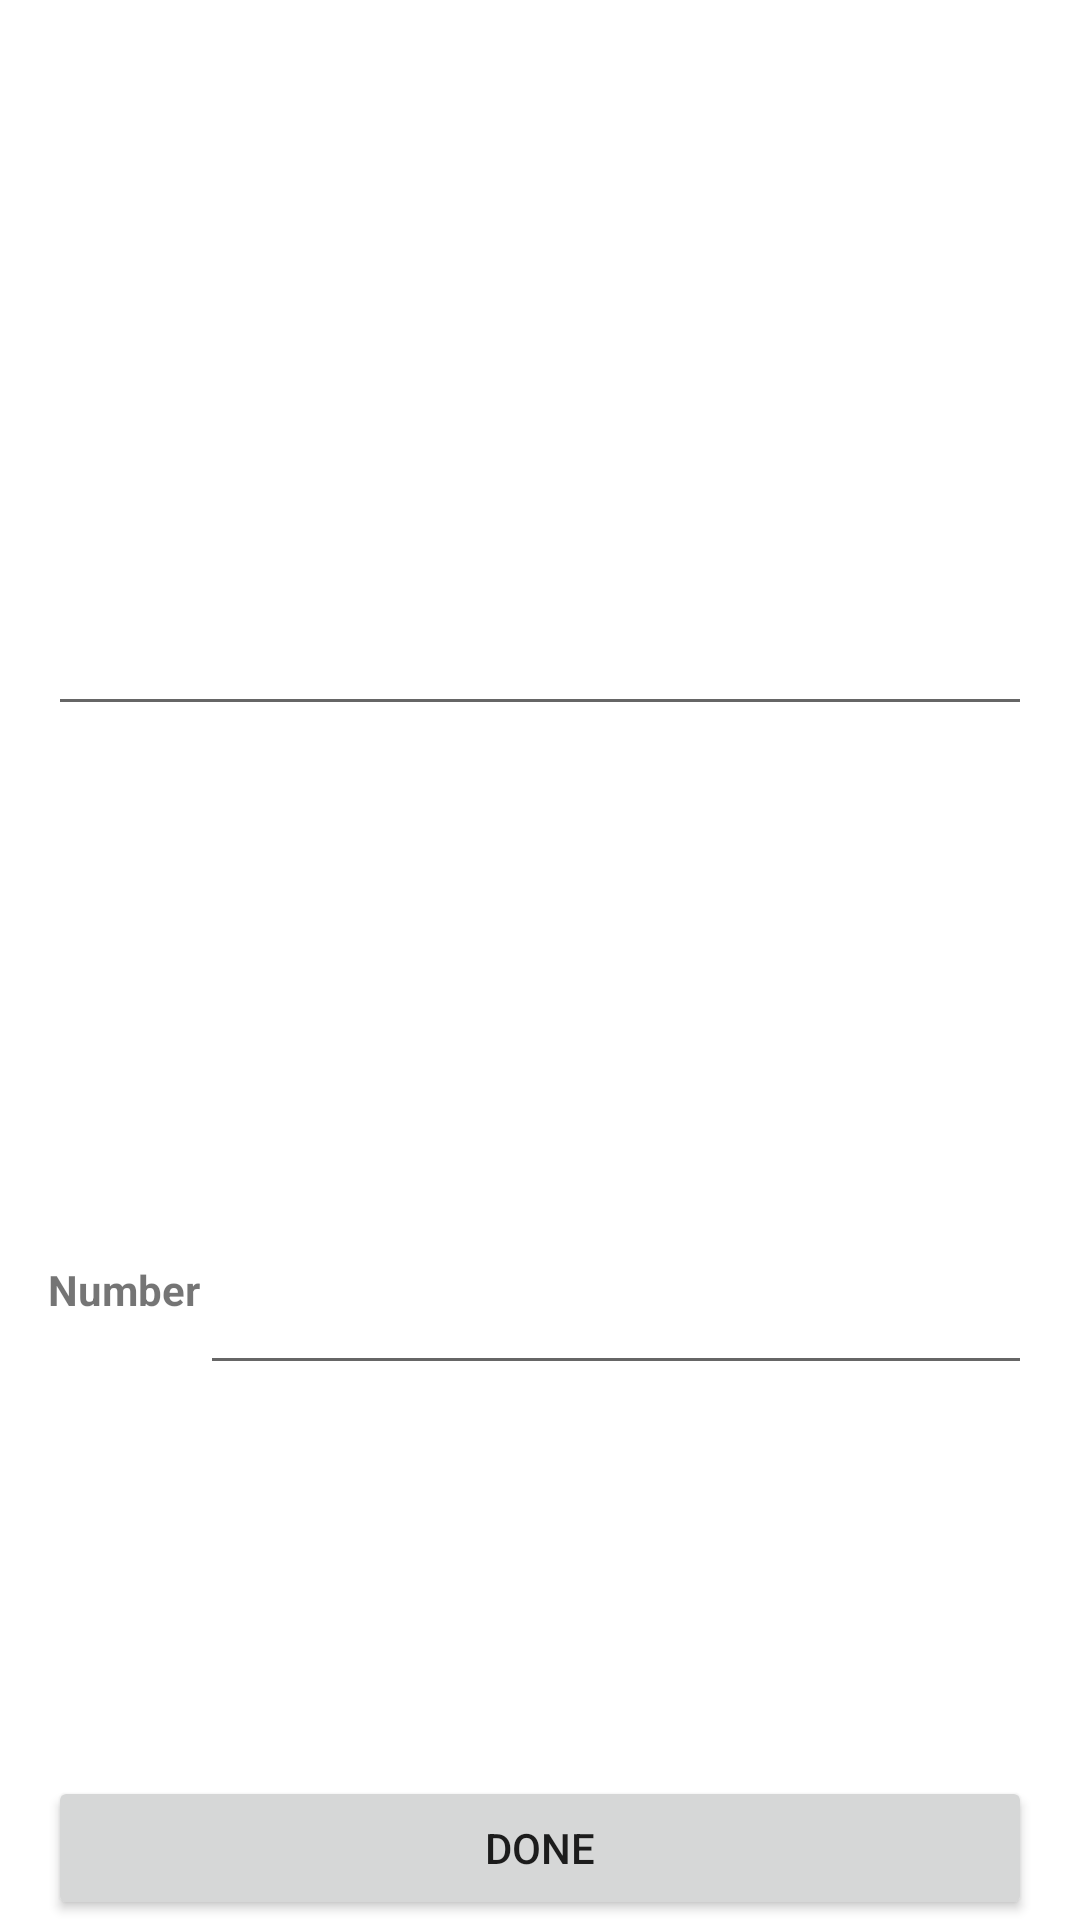

Write the Android layout XML for this screen, with the resource values it uses.
<!-- AndroidManifest.xml: application theme Theme.Kotlin_MVVM_Example -->
<!-- res/layout/activity_add.xml -->
<?xml version="1.0" encoding="utf-8"?>
<androidx.constraintlayout.widget.ConstraintLayout xmlns:android="http://schemas.android.com/apk/res/android"
    xmlns:app="http://schemas.android.com/apk/res-auto"
    xmlns:tools="http://schemas.android.com/tools"
    android:layout_width="match_parent"
    android:layout_height="match_parent"
    tools:context=".AddActivity">
    <TextView
        android:id="@+id/add_tv_name"
        android:layout_width="wrap_content"
        android:layout_height="wrap_content"
        tools:text="Name"
        android:textStyle="bold"
        android:layout_marginStart="16dp"
        app:layout_constraintTop_toTopOf="parent"
        app:layout_constraintBottom_toTopOf="@id/add_tv_number"
        app:layout_constraintStart_toStartOf="parent" />
    <EditText
        android:id="@+id/add_et_name"
        android:layout_width="0dp"
        android:layout_height="wrap_content"
        android:layout_marginEnd="16dp"
        app:layout_constraintTop_toTopOf="@id/add_tv_name"
        app:layout_constraintStart_toEndOf="@id/add_tv_name"
        app:layout_constraintEnd_toEndOf="parent" />
    <TextView
        android:id="@+id/add_tv_number"
        android:layout_width="wrap_content"
        android:layout_height="wrap_content"
        android:text="Number"
        android:textStyle="bold"
        android:layout_marginStart="16dp"
        app:layout_constraintBottom_toBottomOf="parent"
        app:layout_constraintTop_toBottomOf="@id/add_tv_name"
        app:layout_constraintStart_toStartOf="parent"/>
    <EditText
        android:id="@+id/add_et_number"
        android:layout_width="0dp"
        android:layout_height="wrap_content"
        android:layout_marginEnd="16dp"
        app:layout_constraintTop_toTopOf="@id/add_tv_number"
        app:layout_constraintStart_toEndOf="@id/add_tv_number"
        app:layout_constraintEnd_toEndOf="parent"/>
    <Button
        android:id="@+id/add_btn"
        android:layout_width="0dp"
        android:layout_height="wrap_content"
        android:text="DONE"
        app:layout_constraintBottom_toBottomOf="parent"
        app:layout_constraintStart_toStartOf="parent"
        app:layout_constraintEnd_toEndOf="parent"
        android:layout_marginHorizontal="16dp"/>

</androidx.constraintlayout.widget.ConstraintLayout>
<!-- resources referenced by this layout -->
<resources>
  <style name="Theme.Kotlin_MVVM_Example" parent="Theme.MaterialComponents.DayNight.DarkActionBar">
          
          <item name="colorPrimary">@color/purple_500</item>
          <item name="colorPrimaryVariant">@color/purple_700</item>
          <item name="colorOnPrimary">@color/white</item>
          
          <item name="colorSecondary">@color/teal_200</item>
          <item name="colorSecondaryVariant">@color/teal_700</item>
          <item name="colorOnSecondary">@color/black</item>
          
          <item name="android:statusBarColor" tools:targetApi="l">?attr/colorPrimaryVariant</item>
          
      </style>
  <!-- not gathered from this repository: default colours our renderer supplied (Android Studio template values) -->
  <color name="purple_500">#FF6200EE</color>
  <color name="purple_700">#FF3700B3</color>
  <color name="teal_200">#FF03DAC5</color>
  <color name="teal_700">#FF018786</color>
  <color name="black">#FF000000</color>
  <color name="white">#FFFFFFFF</color>
</resources>
